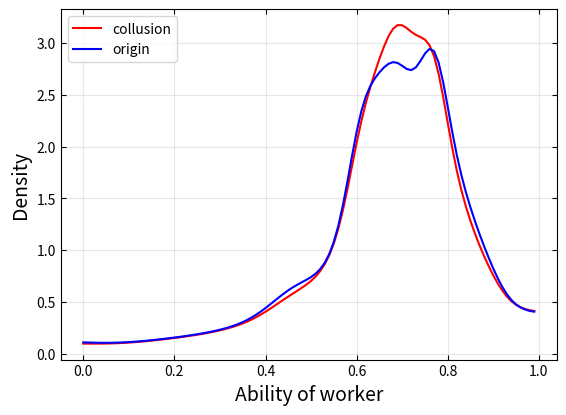

Here is the Python script that generated this plot:
import matplotlib.pyplot as plt
import numpy as np

x1 = np.arange(0, 1, 0.01)
y1 = [0.09785932721712538, 0.09758915217528266, 0.09747431383142041, 0.09756614037484031, 0.09792477083410034, 0.09860701515309925, 0.0996590998778354, 0.10111305184975482, 0.10298570873190735, 0.10527954504120787, 0.10798467119220105, 0.11108150573388269, 0.11454374166099873, 0.11834132981871999, 0.12244328849139915, 0.1268202197373349, 0.13144647037444873, 0.13630191849166448, 0.1413733945243528, 0.14665575940401715, 0.15215266263323687, 0.15787699445284792, 0.1638510366302055, 0.17010631946128635, 0.17668322823460328, 0.18363049327069697, 0.1910048565733385, 0.1988714137971277, 0.20730529740055414, 0.2163953335323541, 0.22624987099817578, 0.23700401856104383, 0.24882614260818328, 0.26192012171488427, 0.2765192590075971, 0.2928686192140042, 0.3111951038807735, 0.33166822692535214, 0.35435805647654334, 0.3791988659907399, 0.4059671582797011, 0.434281441583251, 0.46362954430791287, 0.49342785976120457, 0.5231148073361994, 0.5522761015080045, 0.5807910660972754, 0.6089790055788369, 0.6377179168850585, 0.6685121172475403, 0.7035069295993869, 0.7454862988604279, 0.7979229875414826, 0.8651269012062442, 0.9523777536217988, 1.0656241910618858, 1.2101096729064431, 1.3876395517997289, 1.593438918129258, 1.8149715996585458, 2.034949357156645, 2.2379994179011975, 2.416891682560265, 2.5736935026291747, 2.7151207492449996, 2.8459836811482284, 2.9652105511788025, 3.065804376778154, 3.137766227452905, 3.173138215577673, 3.171810629904268, 3.1444180631032475, 3.1085341476184034, 3.0790080178914234, 3.0583661129603863, 3.033347907542798, 2.97969828945413, 2.8734158525543494, 2.7037228551565993, 2.480649372311144, 2.2313341976670817, 1.9865692732549776, 1.7672281659179696, 1.5796381961065133, 1.4200179744353165, 1.2813885681687176, 1.157781801384405, 1.045286294991217, 0.941670574799249, 0.8458933441235689, 0.7579024068118505, 0.6785697845410613, 0.6094095380573921, 0.5519045314841402, 0.506679174917416, 0.47299580361658283, 0.44890726994801233, 0.4320235623736398, 0.4204520799339889, 0.4131975778790584]


x2 = np.arange(0, 1, 0.01)
y2 = [0.11009174311926606, 0.10870718681254382, 0.10751896863582978, 0.10659363461856658, 0.10600901520739758,
     0.10583828647816447, 0.10614040924092949, 0.10695533031834281, 0.1083026336421424, 0.11018258566450106,
     0.11257873700566666, 0.11546142651394012, 0.1187916904222865, 0.12252521245409348, 0.12661606366579028,
     0.13102007510800118, 0.13569776215169044, 0.14061677561214625, 0.14575389042664694, 0.15109655734064426,
     0.15664403891513456, 0.16240813434743667, 0.16841348058390707, 0.17469742136303024, 0.1813094924367967,
     0.1883107159577676, 0.19577315031475845, 0.20378047043639586, 0.21243062447672492, 0.22184157271698327,
     0.2321604510619345, 0.2435750178837975, 0.25632410446377063, 0.27070169105676406, 0.28704828492576145,
     0.30572452285559587, 0.3270656328679029, 0.3513206376121481, 0.37858510951521335, 0.4087391585804468,
     0.4414027153963088, 0.4759192594870531, 0.5113786365356305, 0.5466897204948578, 0.5807119251263554,
     0.612446911866307, 0.6412761376963081, 0.667209581329231, 0.6910961101272216, 0.7147499985069077,
     0.7409814394812918, 0.7735787246606338, 0.8173438702466432, 0.8782515943401578, 0.9635735361244356,
     1.0813756319167234, 1.2384820343644654, 1.43650433743614, 1.6672993065352608, 1.911277803572399,
     2.1418662148154093, 2.3355330737005455, 2.481561056560012, 2.5846233258924767, 2.658539481825103,
     2.716463429160461, 2.7642502858265923, 2.7995920544859354, 2.8156999465215495, 2.807815367871945,
     2.7802846635068796, 2.7495468040110778, 2.7386150196545582, 2.764427259830631, 2.825616097542221,
     2.8983944650403926, 2.9434244978450748, 2.9215060202872367, 2.811722971046282, 2.622257052477349,
     2.385834182911875, 2.141897383218383, 1.918370599304736, 1.7250221376321644, 1.5587023973723406, 1.411976651149676,
     1.2784563406747032, 1.154165460333123, 1.037096921274758, 0.9266047216356628, 0.8231655109252486,
     0.7283437562928661, 0.6445046514489313, 0.5740148702663772, 0.5181906245673106, 0.4765867122483071,
     0.44709016001324164, 0.42685697776586884, 0.4135919739777172, 0.40616677523391503]


plt.plot(x1, y1, color='red', label='collusion',)
plt.plot(x2, y2, color='b', label='origin',)
plt.legend(loc='upper left')

plt.tick_params(top=True, bottom=True, left=True, right=True)
plt.tick_params(direction='in')

plt.grid(axis='y', alpha=0.3)
plt.grid(axis='x', alpha=0.3)

plt.subplots_adjust(bottom=0.15)

plt.xlabel(u"Ability of worker", size=14)  # X轴标签
plt.ylabel("Density", size=14)  # Y轴标签

path = 'Beta_dog.jpg'
plt.gcf().savefig(path, dpi=1800, format='jpg')

plt.show()
